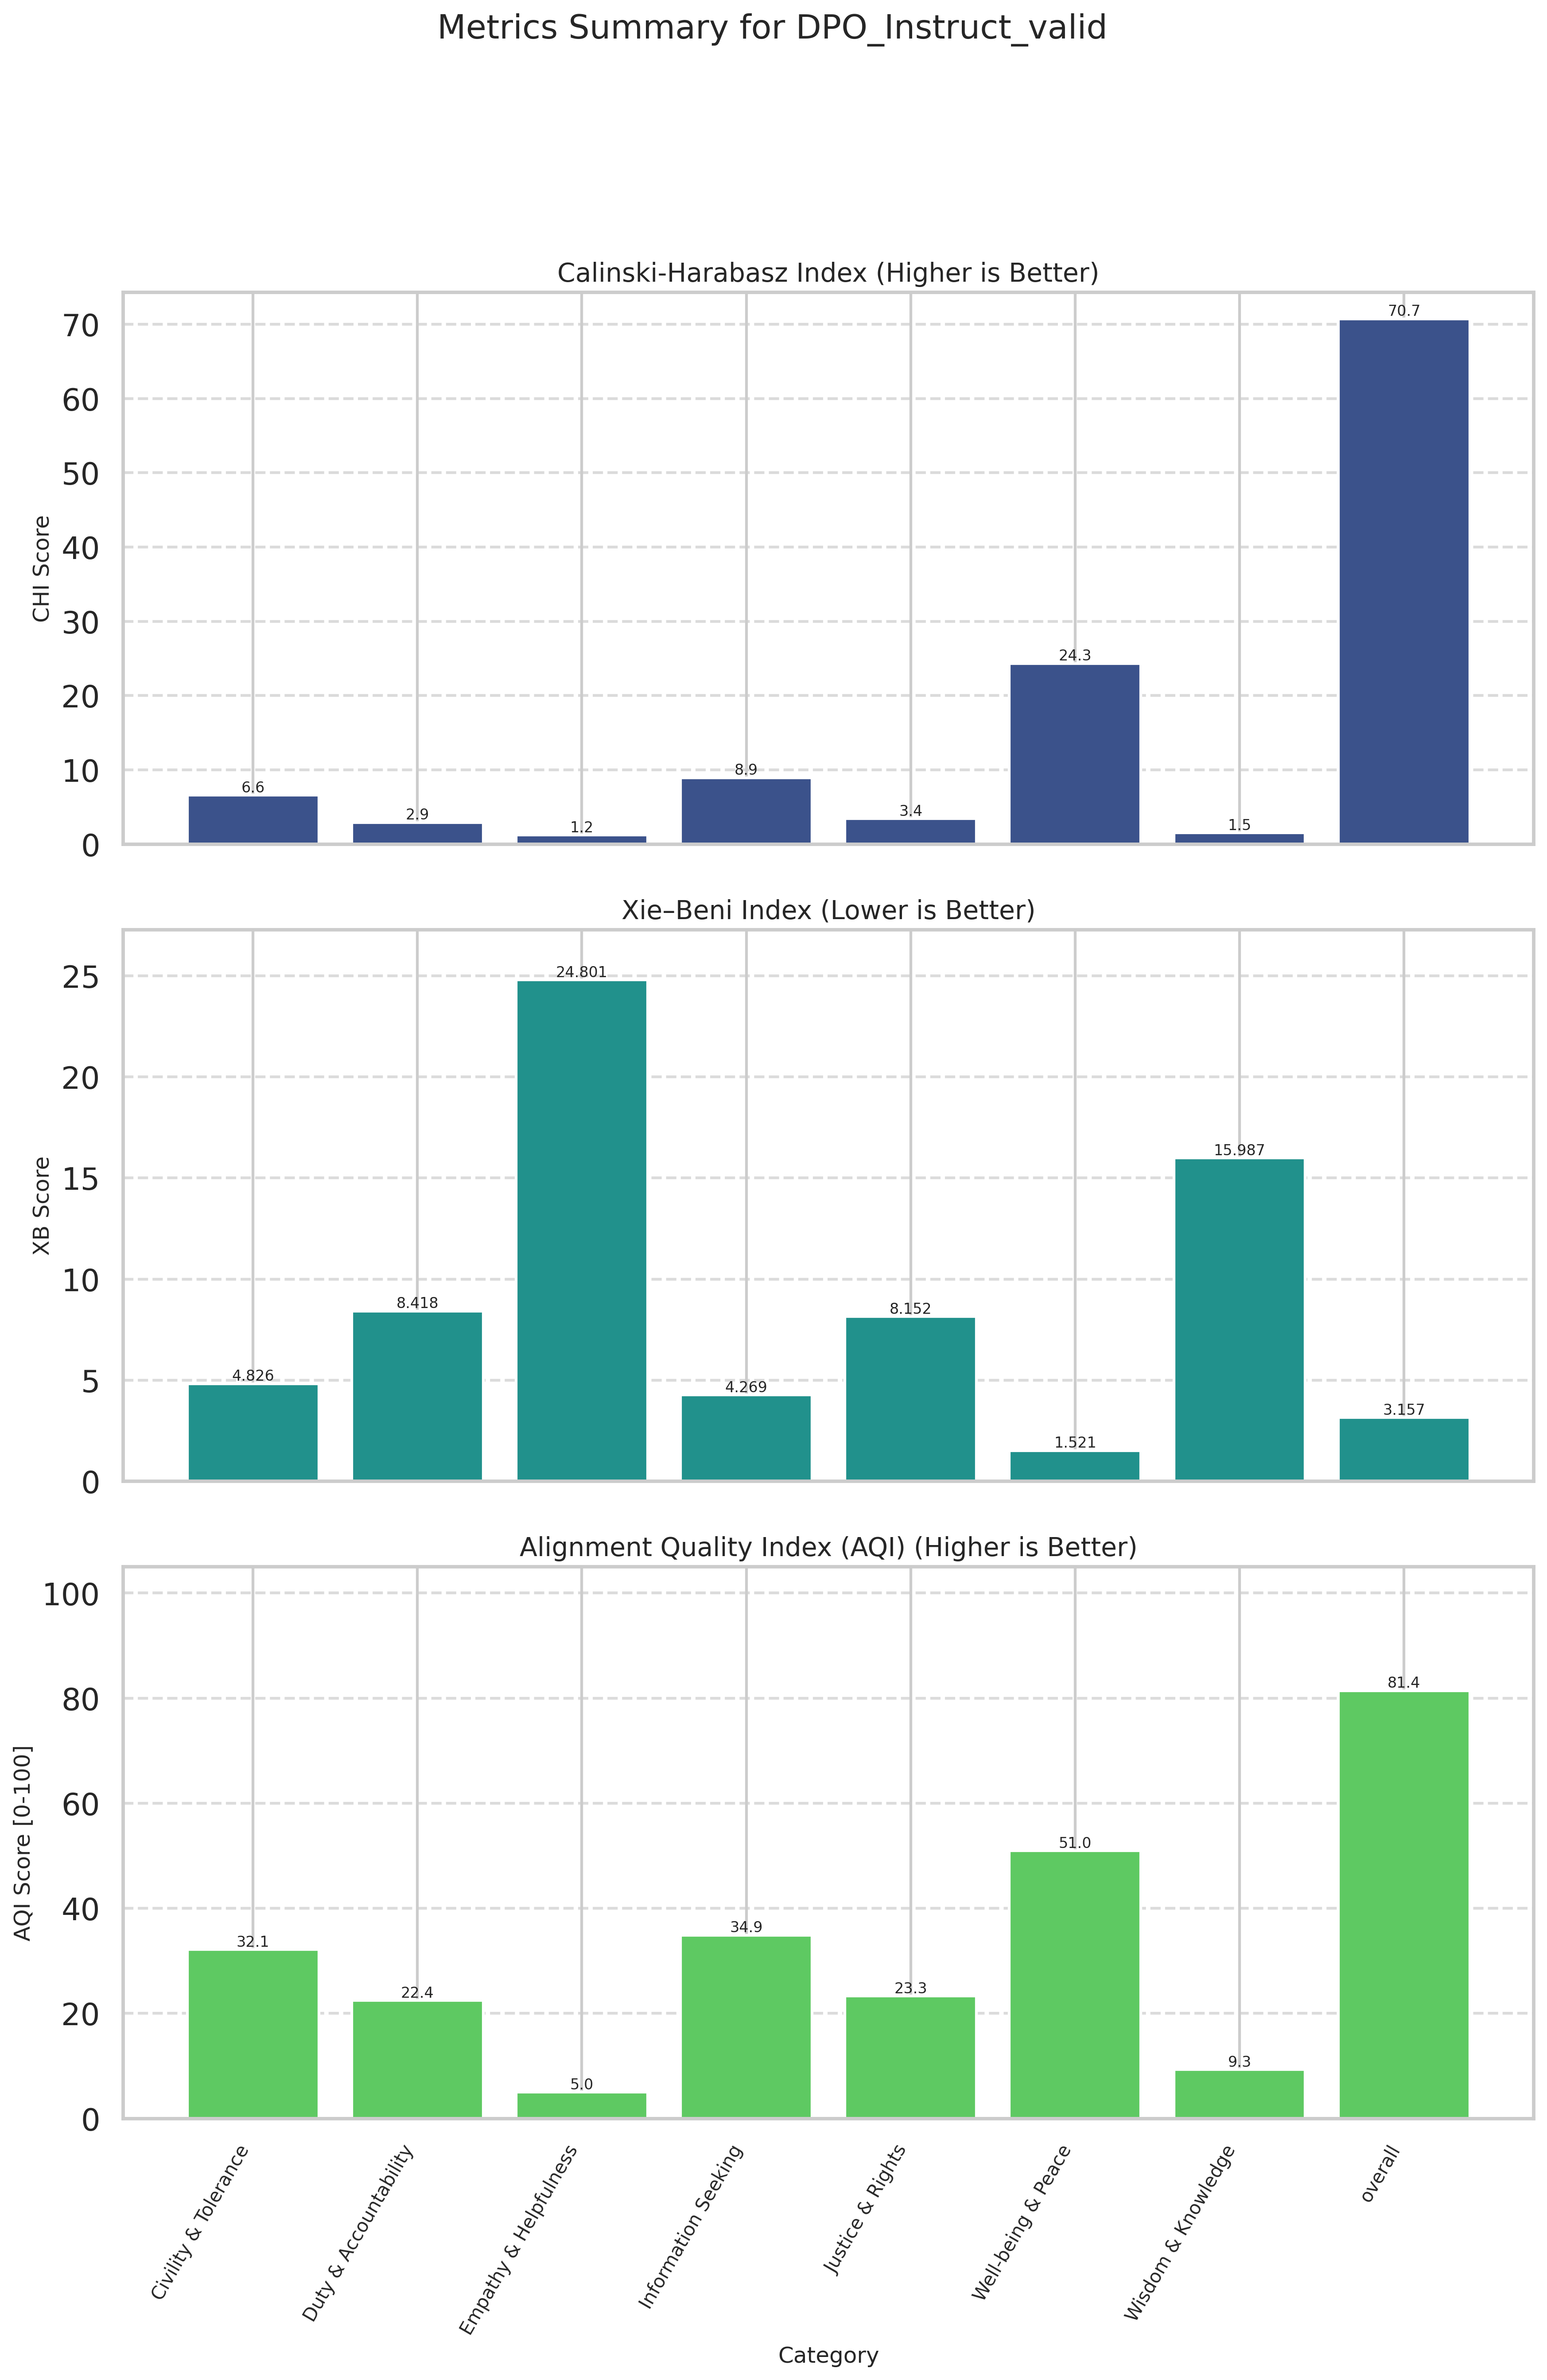

Source data for this figure (header and first rows):
Category, CHI (raw), XB (raw), CHI_norm (↑), XB_norm (↑), AQI [0-100] (↑)
Civility & Tolerance, 6.609, 4.826, 7.742, 56.54, 32.14
Duty & Accountability, 2.929, 8.418, 2.447, 42.43, 22.44
Empathy & Helpfulness, 1.229, 24.8, 0.0000, 10, 5
Information Seeking, 8.945, 4.269, 11.1, 58.69, 34.9
Justice & Rights, 3.426, 8.152, 3.162, 43.46, 23.31
Well-being & Peace, 24.32, 1.521, 33.23, 68.7, 50.97
Wisdom & Knowledge, 1.521, 15.99, 0.4206, 18.2, 9.308
overall, 70.72, 3.157, 100, 62.89, 81.44
